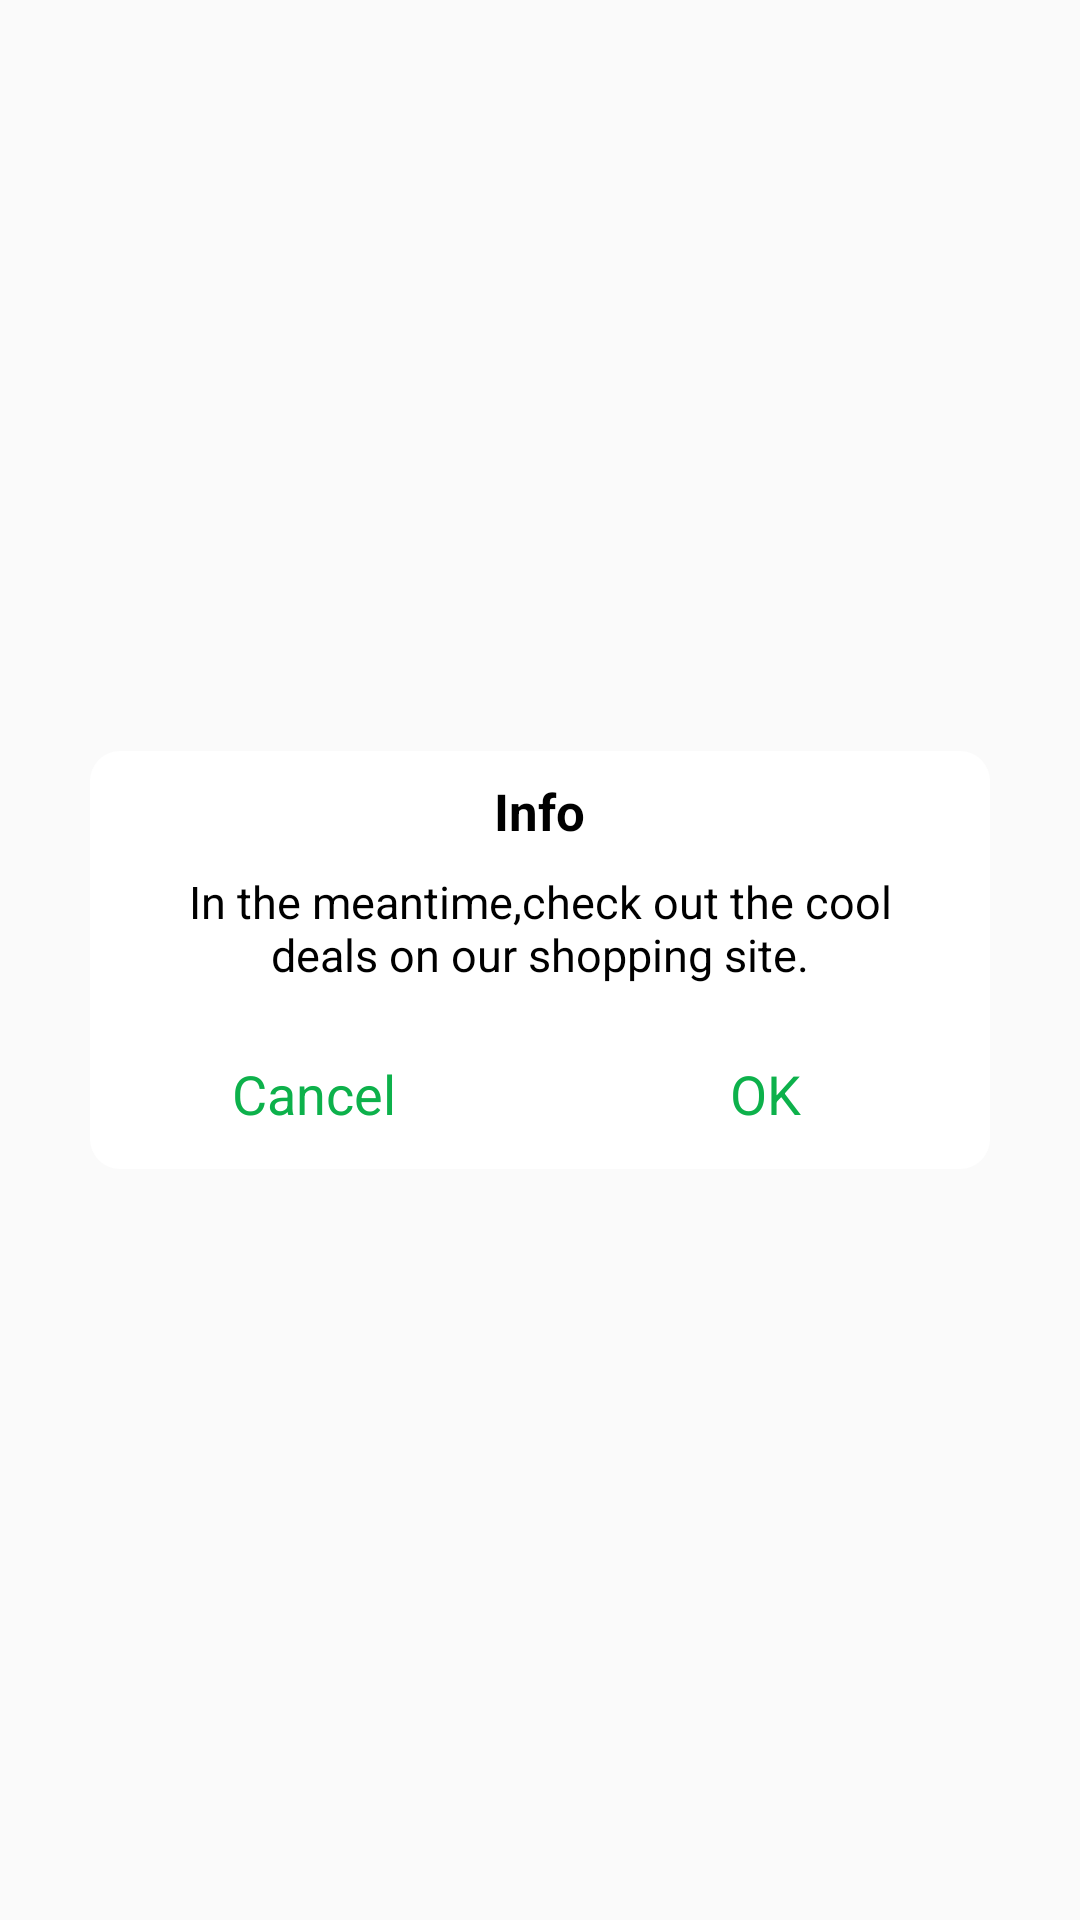

The Android layout XML behind this screen, and the referenced resources:
<!-- AndroidManifest.xml: application theme AppTheme.NoActionBar -->
<!-- res/layout/dialog_two_button_view.xml -->
<?xml version="1.0" encoding="utf-8"?>
<RelativeLayout
    xmlns:android="http://schemas.android.com/apk/res/android"
    android:layout_width="fill_parent"
    android:layout_height="fill_parent"
    android:orientation="vertical"
    android:scrollbars="none">


    <LinearLayout
        android:layout_width="match_parent"
        android:layout_height="wrap_content"
        android:layout_marginLeft="@dimen/dialog_padding"
        android:layout_marginRight="@dimen/dialog_padding"
        android:background="@drawable/add_lable_dialog_shape"
        android:orientation="vertical"
        android:gravity="center"
        android:layout_centerVertical="true"
        android:layout_centerHorizontal="true">

        <RelativeLayout
            android:id="@+id/tv_title"
            android:layout_width="match_parent"
            android:layout_height="40dp"
            android:layout_centerHorizontal="true"
            android:paddingRight="15dp"
            android:paddingLeft="15dp"
            android:gravity="center"
            >
            <TextView
                android:layout_width="wrap_content"
                android:layout_height="wrap_content"
                android:text="@string/info"
                android:textSize="17sp"
                android:textStyle="bold"
                android:textColor="@color/color_000000"/>

        </RelativeLayout>

        <RelativeLayout
            android:id="@+id/china"
            android:layout_width="match_parent"
            android:layout_height="wrap_content"
            android:paddingRight="20dp"
            android:paddingLeft="20dp"
            android:gravity="center"
            >

                <TextView
                    android:id="@+id/connent"
                    android:layout_width="wrap_content"
                    android:layout_height="wrap_content"
                    android:text="@string/oops_content1"
                    android:gravity="center"
                    android:textSize="15sp"
                    android:textColor="@color/color_000000"/>



        </RelativeLayout>
        <View
            android:layout_width="match_parent"
            android:layout_height="1dp"
            android:layout_marginTop="10dp"
            android:background="@mipmap/link" />
        <LinearLayout
            android:layout_width="match_parent"
            android:layout_height="wrap_content">
            <TextView
                android:id="@+id/cancel_button"
                android:layout_width="0dp"
                android:layout_weight="1"
                android:layout_height="wrap_content"
                android:gravity="center"
                android:text="@string/cancel"
                android:textSize="18sp"
                android:padding="13dp"
                android:layout_centerHorizontal="true"
                android:textColor="@color/color_app_theme"/>
            <View
                android:layout_width="1dp"
                android:layout_height="match_parent"
                android:background="@mipmap/link" />
            <TextView
                android:id="@+id/ok_button"
                android:layout_width="0dp"
                android:layout_weight="1"
                android:layout_height="wrap_content"
                android:gravity="center"
                android:text="@string/ok"
                android:padding="13dp"
                android:textSize="18sp"
                android:layout_alignRight="@+id/cancel_button"
                android:layout_centerHorizontal="true"
                android:textColor="@color/color_app_theme"/>
        </LinearLayout>


    </LinearLayout>

</RelativeLayout>
<!-- resources referenced by this layout -->
<resources>
  <color name="color_000000">#000000</color>
  <color name="color_app_theme">#0db14b</color>
  <dimen name="dialog_padding">30dp</dimen>
  <!-- drawable add_lable_dialog_shape (drawable) -->
  <?xml version="1.0" encoding="utf-8"?>
  <shape xmlns:android="http://schemas.android.com/apk/res/android"
      android:shape="rectangle" >
  
      <solid android:color="#FFFFFF" />
  
  
  
  
  
      <corners android:radius="10dp" />
  
  </shape>
  <string name="cancel">Cancel</string>
  <string name="info">Info</string>
  <string name="ok">OK</string>
  <string name="oops_content1">In the meantime,check out the cool deals on our shopping site. </string>
  <style name="AppTheme.NoActionBar">
          <item name="windowActionBar">false</item>
          <item name="windowNoTitle">true</item>
          
          <item name="android:windowAnimationStyle">@style/activityAnimation</item>
  
  
  
      </style>
  <style name="activityAnimation" parent="@android:style/Animation">
  
  
  
  
      </style>
</resources>
